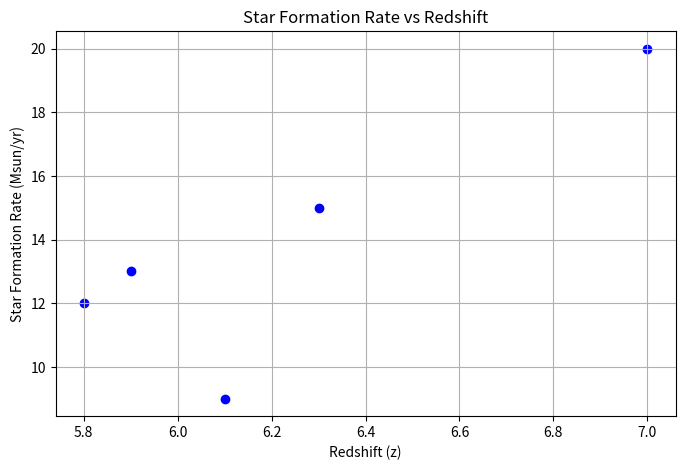

Recreate this plot in Python.
import pandas as pd
import numpy as np
import matplotlib.pyplot as plt

# Simulated dataset of galaxies from JWST (for demonstration purposes)
data = {
    'Galaxy_ID': [1, 2, 3, 4, 5],
    'Redshift': [6.3, 5.8, 6.1, 7.0, 5.9],
    'Mass_Msun': [1e10, 2e10, 5e9, 8e10, 4e9],
    'Size_kpc': [2.5, 3.1, 1.9, 4.0, 2.2],
    'Star_Formation_Rate': [15, 12, 9, 20, 13]  # in solar masses per year
}

# Create DataFrame
df = pd.DataFrame(data)

# Calculate average mass and size
avg_mass = np.mean(df['Mass_Msun'])
avg_size = np.mean(df['Size_kpc'])

print(f"Average Galaxy Mass: {avg_mass:.2e} Msun")
print(f"Average Galaxy Size: {avg_size:.2f} kpc")

# Visualization: Redshift vs Star Formation Rate
plt.figure(figsize=(8, 5))
plt.scatter(df['Redshift'], df['Star_Formation_Rate'], c='blue', marker='o')
plt.title('Star Formation Rate vs Redshift')
plt.xlabel('Redshift (z)')
plt.ylabel('Star Formation Rate (Msun/yr)')
plt.grid(True)
plt.savefig('star_formation_vs_redshift.png')
plt.show()
